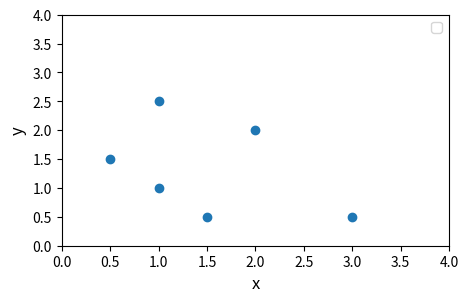

The matplotlib source for this figure:
# examine implementation and utilize c.f. for logistic regression

import numpy as np
import matplotlib.pyplot as plt

X_train = np.array([[0.5, 1.5], [1,1], [1.5, 0.5], [3, 0.5], [2, 2], [1, 2.5]])  #(m,n)
y_train = np.array([0, 0, 0, 1, 1, 1])                                           #(m,)

# so two features; X_train is a 2D matrix

# plot data

pos = y_train == 1
neg = y_train == 0

fig, ax = plt.subplots(1, 1, figsize=(5, 3))

ax.scatter(X_train[:,0], X_train[:,1])

ax.set_ylabel('y', fontsize=12)
ax.set_xlabel('x', fontsize=12)

ax.axis([0, 4, 0, 4])

ax.legend()


# compute cost for each training eg: loss

def compute_cost_logistic(x, y, w, b, sig_func):

    m = x.shape[0]
    # get rows


    cost = 0.0

    for i in range(m): # for each training example

        z_i = np.dot(x[i], w) + b
        # raw, >1/<0 prediction for each tr. eg.

        f_wb_i = sig_func(z_i)
        # convert to probabilistic value showing how the tr. eg. is equal to y = 1

        cost += -y[i]*np.log(f_wb_i) - (1-y[i])*np.log(1-f_wb_i)

    cost = cost / m

    return cost

# check c.func. implementation

w_tmp = np.array([1, 1])
b_tmp = -3

def sigmoid(z):

    g_z = 1 / (1 + np.exp(z))

    return g_z

print(compute_cost_logistic(X_train, y_train, w_tmp, b_tmp, sig_func=sigmoid))


plt.show()
